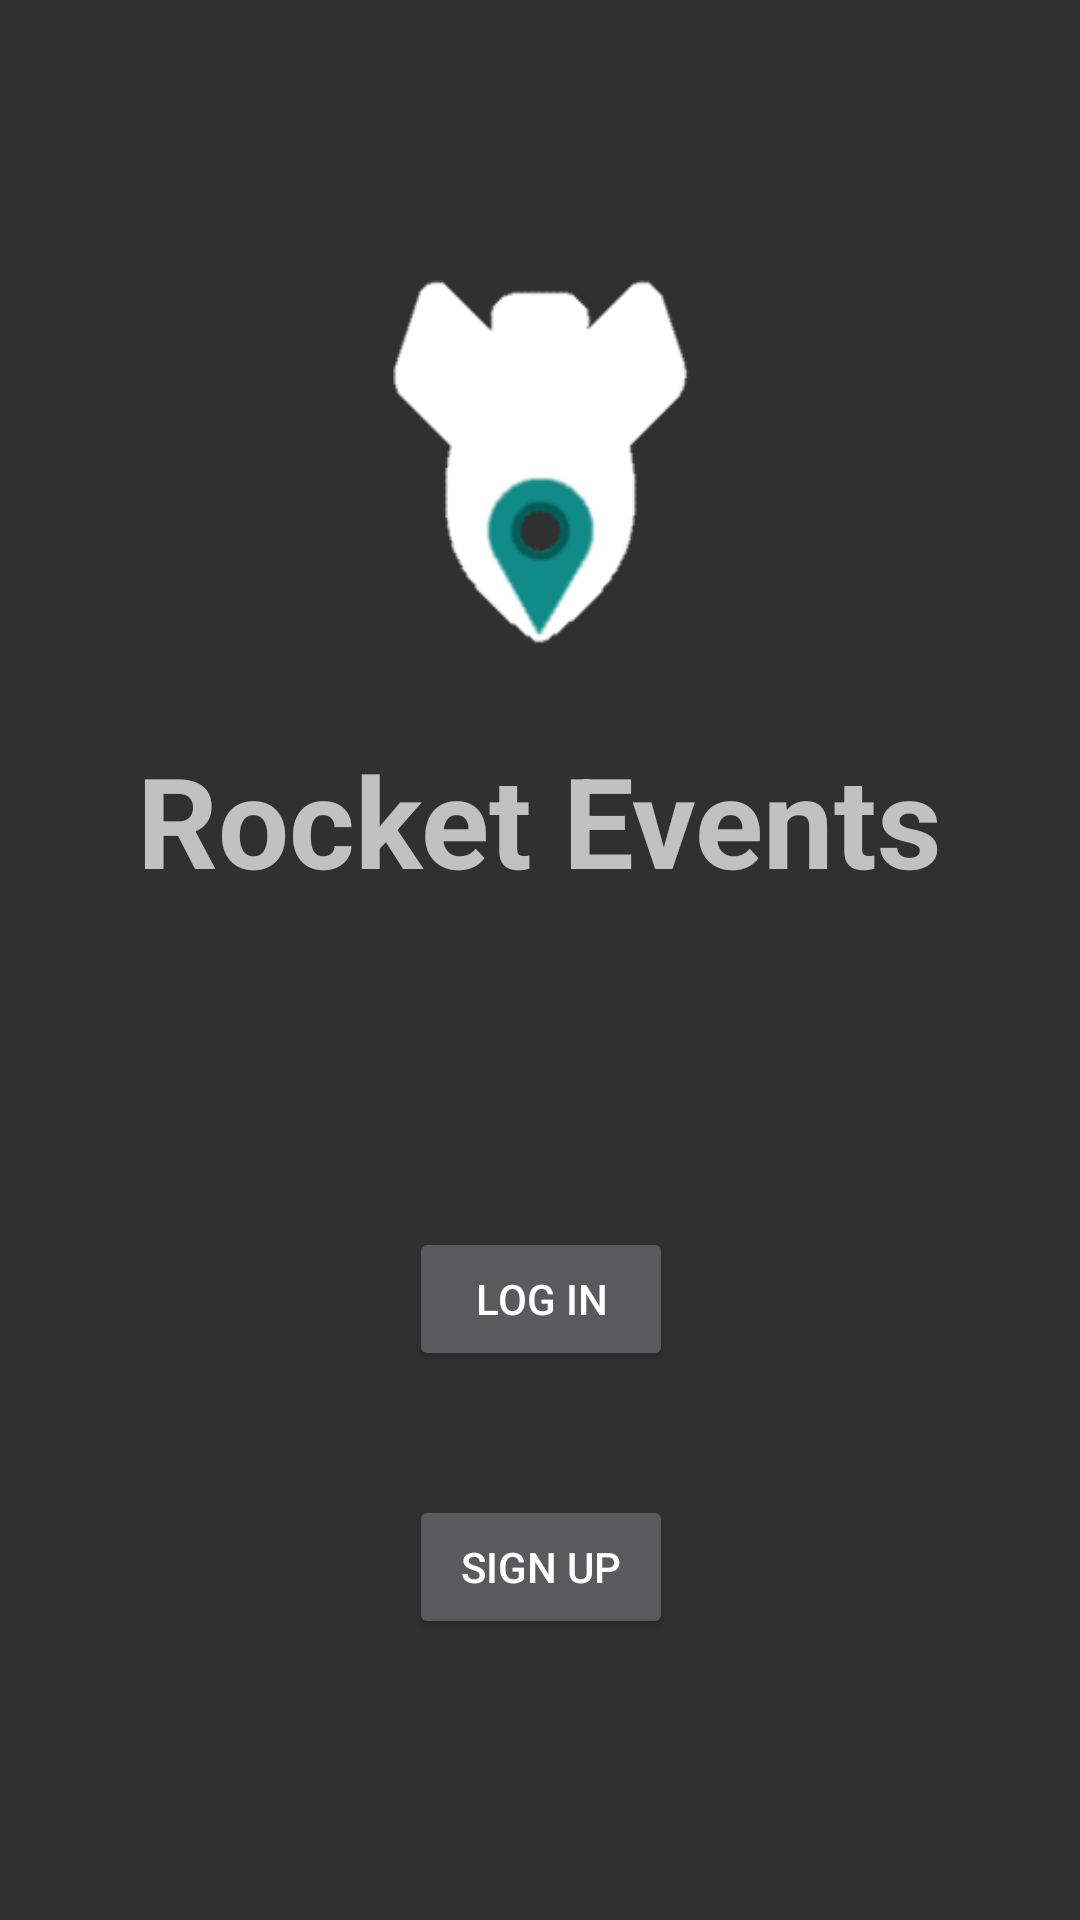

Here is an Android app screen rendered from its layout file. Give the layout XML and the strings, colors and styles it references.
<!-- AndroidManifest.xml: application theme AppTheme -->
<!-- res/layout/activity_main.xml -->
<?xml version="1.0" encoding="utf-8"?>
<android.support.constraint.ConstraintLayout xmlns:android="http://schemas.android.com/apk/res/android"
    xmlns:app="http://schemas.android.com/apk/res-auto"
    xmlns:tools="http://schemas.android.com/tools"
    android:layout_width="match_parent"
    android:layout_height="match_parent"
    tools:context=".MainActivity">

    <ImageView
        android:id="@+id/Logo_text"
        android:layout_width="202dp"
        android:layout_height="133dp"
        android:layout_marginStart="8dp"
        android:layout_marginLeft="8dp"
        android:layout_marginTop="88dp"
        android:layout_marginEnd="8dp"
        android:layout_marginRight="8dp"
        app:layout_constraintEnd_toEndOf="parent"
        app:layout_constraintHorizontal_bias="0.497"
        app:layout_constraintStart_toStartOf="parent"
        app:layout_constraintTop_toTopOf="parent"
        app:srcCompat="@drawable/logo" />

    <Button
        android:id="@+id/log_in"
        android:layout_width="wrap_content"
        android:layout_height="wrap_content"
        android:layout_marginStart="16dp"
        android:layout_marginLeft="16dp"
        android:layout_marginTop="188dp"
        android:layout_marginEnd="16dp"
        android:layout_marginRight="16dp"
        android:onClick="logIn"
        android:text="@string/log_in"
        app:layout_constraintEnd_toEndOf="parent"
        app:layout_constraintHorizontal_bias="0.501"
        app:layout_constraintStart_toStartOf="parent"
        app:layout_constraintTop_toBottomOf="@+id/Logo_text" />

    <Button
        android:id="@+id/sign_up"
        android:layout_width="wrap_content"
        android:layout_height="wrap_content"
        android:layout_marginStart="16dp"
        android:layout_marginLeft="16dp"
        android:layout_marginEnd="16dp"
        android:layout_marginRight="16dp"
        android:layout_marginBottom="8dp"
        android:onClick="signUp"
        android:text="@string/sign_up"
        app:layout_constraintBottom_toBottomOf="parent"
        app:layout_constraintEnd_toEndOf="parent"
        app:layout_constraintHorizontal_bias="0.501"
        app:layout_constraintStart_toStartOf="parent"
        app:layout_constraintTop_toBottomOf="@+id/log_in"
        app:layout_constraintVertical_bias="0.325" />

    <TextView
        android:id="@+id/textView4"
        android:layout_width="wrap_content"
        android:layout_height="wrap_content"
        android:layout_marginStart="8dp"
        android:layout_marginTop="24dp"
        android:layout_marginEnd="8dp"
        android:text="Rocket Events"
        android:textSize="42dp"
        android:textStyle="bold"
        app:layout_constraintEnd_toEndOf="parent"
        app:layout_constraintStart_toStartOf="parent"
        app:layout_constraintTop_toBottomOf="@+id/Logo_text" />
</android.support.constraint.ConstraintLayout>
<!-- resources referenced by this layout -->
<resources>
  <!-- drawable logo: png bitmap (drawable-v24, 8300 bytes) -->
  <string name="log_in">Log In</string>
  <string name="sign_up">Sign Up</string>
  <style name="AppTheme" parent="Theme.AppCompat">
          
          <item name="colorPrimary">@color/colorPrimary</item>
          <item name="colorPrimaryDark">@color/colorPrimaryDark</item>
          <item name="colorAccent">@color/colorAccent</item>
      </style>
  <color name="colorPrimary">#00008577</color>
  <color name="colorPrimaryDark">#000000</color>
  <color name="colorAccent">#D81B60</color>
</resources>
